Run: headless pygame with SDL's dummy video driver; simulated clock (each Clock.tick advances the game by its frame time, no real sleeping); random seed 0; keys injected as events and as key.get_pressed() state; no mouse input.
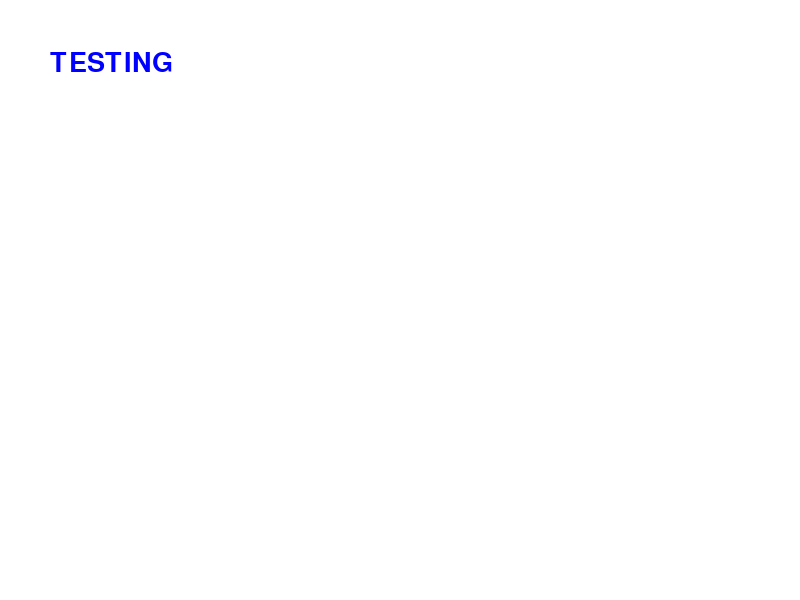
Frame 1 of 4 · flips 1–60 · no input
Frame 2 of 4 · flips 61–180 · tapped SPACE, RETURN · held RIGHT (→), D · screen unchanged from frame 1, image omitted
Frame 3 of 4 · flips 181–300 · held DOWN (↓), S · screen unchanged from frame 2, image omitted
Frame 4 of 4 · flips 301–420 · held LEFT (←), A, UP (↑), W · screen unchanged from frame 3, image omitted

The pygame program that drew these frames:

import pygame
import sys 
pygame.init()

#---CONSTANTES DE CONFIGURACIÓN DE PANTALLA---
ANCHO, ALTO=800, 600 #CONSTANTES DE RESOLUCIÓN 
pantalla=pygame.display.set_mode((ANCHO, ALTO)) #VARIABLE LLAMADA PANTALLA, DETERMINADA POR LA RESOLUCIÓN (EN PÍXELES) ESTABLECIDA CON LAS ANTERIORES VARIABLES
pygame.display.set_caption('test') #DETERMINA EL NOMBRE QUE TENDRÁ LA VENTANA (PARTE SUPERIOR IZQUIERDA)
clock=pygame.time.Clock() #ESTA FUNCIÓN MÁS ADELANTE NOS AYUDARÁ A LIMITAR LOS FPS DE NUESTA VENTANA, DE NO USARLO, LA VENTANA CORRERÁ A UNOS FPS SIN LÍMITE, ESTRESANDO SIN SENTIDO LA CPU

#---COLORES A UTILIZAR--- (NOTAR QUE SON DETERMINADOS POR VALORES RGB, DESDE 0 HASTA 255)
BLANCO=(255,255,255) #R, G , B AL MÁXIMO, FORMAN EL BLANCO
AZUL=(0,0,255) #B AL MÁXIMO, AZUL PURO

#---FUENTES---
fuente=pygame.font.SysFont(None, 40) #CREA UN OBJETO FUENTE DE TAMAÑO 40 USANDO LA FUENTE ESTÁNDAR DEL SISTEMA (MÁS ADELANTE LA UTILIZAREMOS PARA TEXTO)

#---BUCLE PRINCIPAL---
#COMO QUEREMOS QUE LA VENTANA PERMANEZCA ABIERTA DURANTE LA DURACIÓN DEL JUEGO, SE DEBE ESTABLECER UN BUCLE
ejecutando=True #LO DEFINIMOS COMO VARIABLE PARA PODER CAMBIAR SU VALOR CUANDO SEA NECESARIO

while ejecutando:
    for evento in pygame.event.get(): #ESTA FUNCIÓN SE USA DENTRO DEL BUCLE PRINCIPAL DEL JUEGO, PARA REVISAR SI EL USUARIO HIZO ALGO
        if evento.type==pygame.QUIT:
            ejecutando=False #AL OCURRIR EL EVENTO "QUIT" QUE ES LA INSTRUCCIÓN PARA CERRAR EL PROGRAMA, LA VARIABLE SE REDEFINE PARA QUE EL BUCLE PRINCIPAL SE CORTE

    pantalla.fill(BLANCO) #AÑADE UN FONDO BLANCO A NUESTRA VARIABLE LLAMADA PANTALLA
    texto=fuente.render("TESTING", True, AZUL) #CREA UNA SUPERFICIE DE PYGAME (Surface) QUE CONTIENE EL TEXTO "TESTING"; True SIGNIFICA QUE SE APLICARÁ ANTIALIASING PARA QUE EL TEXTO TENGA SUAVIZADO, AZUL ES LA VARIABLE DE COLOR QUE DEFINIMOS ANTES, QUE DETERMINA EL COLOR DEL TEXTO
    pantalla.blit(texto, (50,50)) #EN LA LÍNEA DE ARRIBA SOLAMENTE CREAMOS EL OBJETO TEXTO Y SE GUARDÓ EN LA MEMORIA, CON ESTA LÍNEA SE DIBUJA EN PANTALLA. EL PARÁMETRO (50,50) SON SUS COORDENADAS

    pygame.display.flip() #ACTUALIZA TODA LA PANTALLA Y AÑADE LO QUE DIBUJAMOS (TEXTO, IMÁGENES, FORMA, ETC) EN ESTE CASO SE AÑADE EL TEXTO QUE DEFINIMOS ANTERIORMENTE
    clock.tick(60) #LÍMITA EL FRAMERATE A 60FPS, PARA EVITAR QUE EL PROGRAMA SOBREEXIJA AL SISTEMA

pygame.quit() #SE EJECUTA ÚNICAMENTE AL SALIR DEL BUCLE DE EJECUCIÓN DEL PROGRAMA, SE ENCARGA DE CERRAR  CORRECTAMENTE CADA MÓDULO DE PYGAME
sys.exit() #FUNCIONA IGUAL QUE EL COMANDO ANTERIOR, PERO EN ESTE CASO SALE COMPLETAMENTE DEL PROGRAMA DE PYTHON, LUEGO DE HABER CERRADO PYGAME
